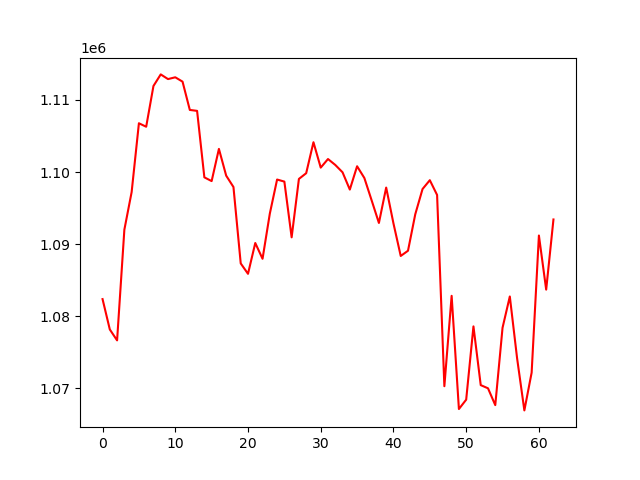

Source data for this figure (header and first rows):
, 0
0, 1082390
1, 1078178
2, 1076667
3, 1092015
4, 1097229
5, 1106773
6, 1106289
7, 1111940
8, 1113547
9, 1112898
10, 1113147
11, 1112543
12, 1108621
13, 1108491
14, 1099272
15, 1098753
16, 1103217
17, 1099509
18, 1097931
19, 1087339
20, 1085895
21, 1090168
22, 1087981
23, 1094242
24, 1098969
25, 1098684
26, 1090955
27, 1099053
28, 1099846
29, 1104142
30, 1100622
31, 1101812
32, 1100993
33, 1099973
34, 1097577
35, 1100811
36, 1099181
37, 1096083
38, 1092948
39, 1097856
40, 1092887
41, 1088371
42, 1089095
43, 1094156
44, 1097654
45, 1098878
46, 1096829
47, 1070310
48, 1082844
49, 1067146
50, 1068445
51, 1078606
52, 1070462
53, 1070023
54, 1067688
55, 1078417
56, 1082756
57, 1074190
58, 1066956
59, 1072192
... 3 more rows
